5-way image classification set "Small data traing" from GitHub (GOBINATH-S05/Mudra-Detection); label vocabulary: Alapadmam, Anjali, Mushti, Sikharam, Trishulam.

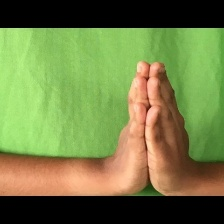
Label: Anjali

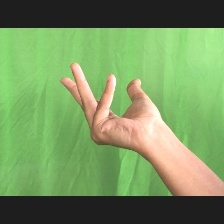
Label: Alapadmam

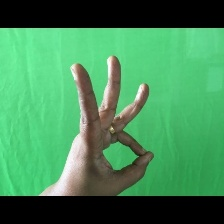
Label: Trishulam

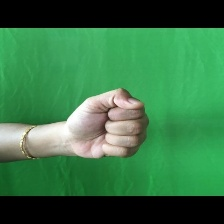
Label: Mushti

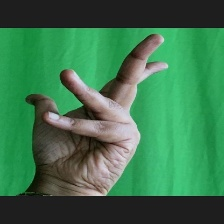
Label: Alapadmam

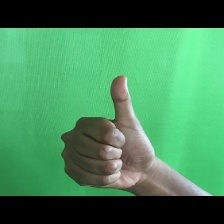
Label: Sikharam
